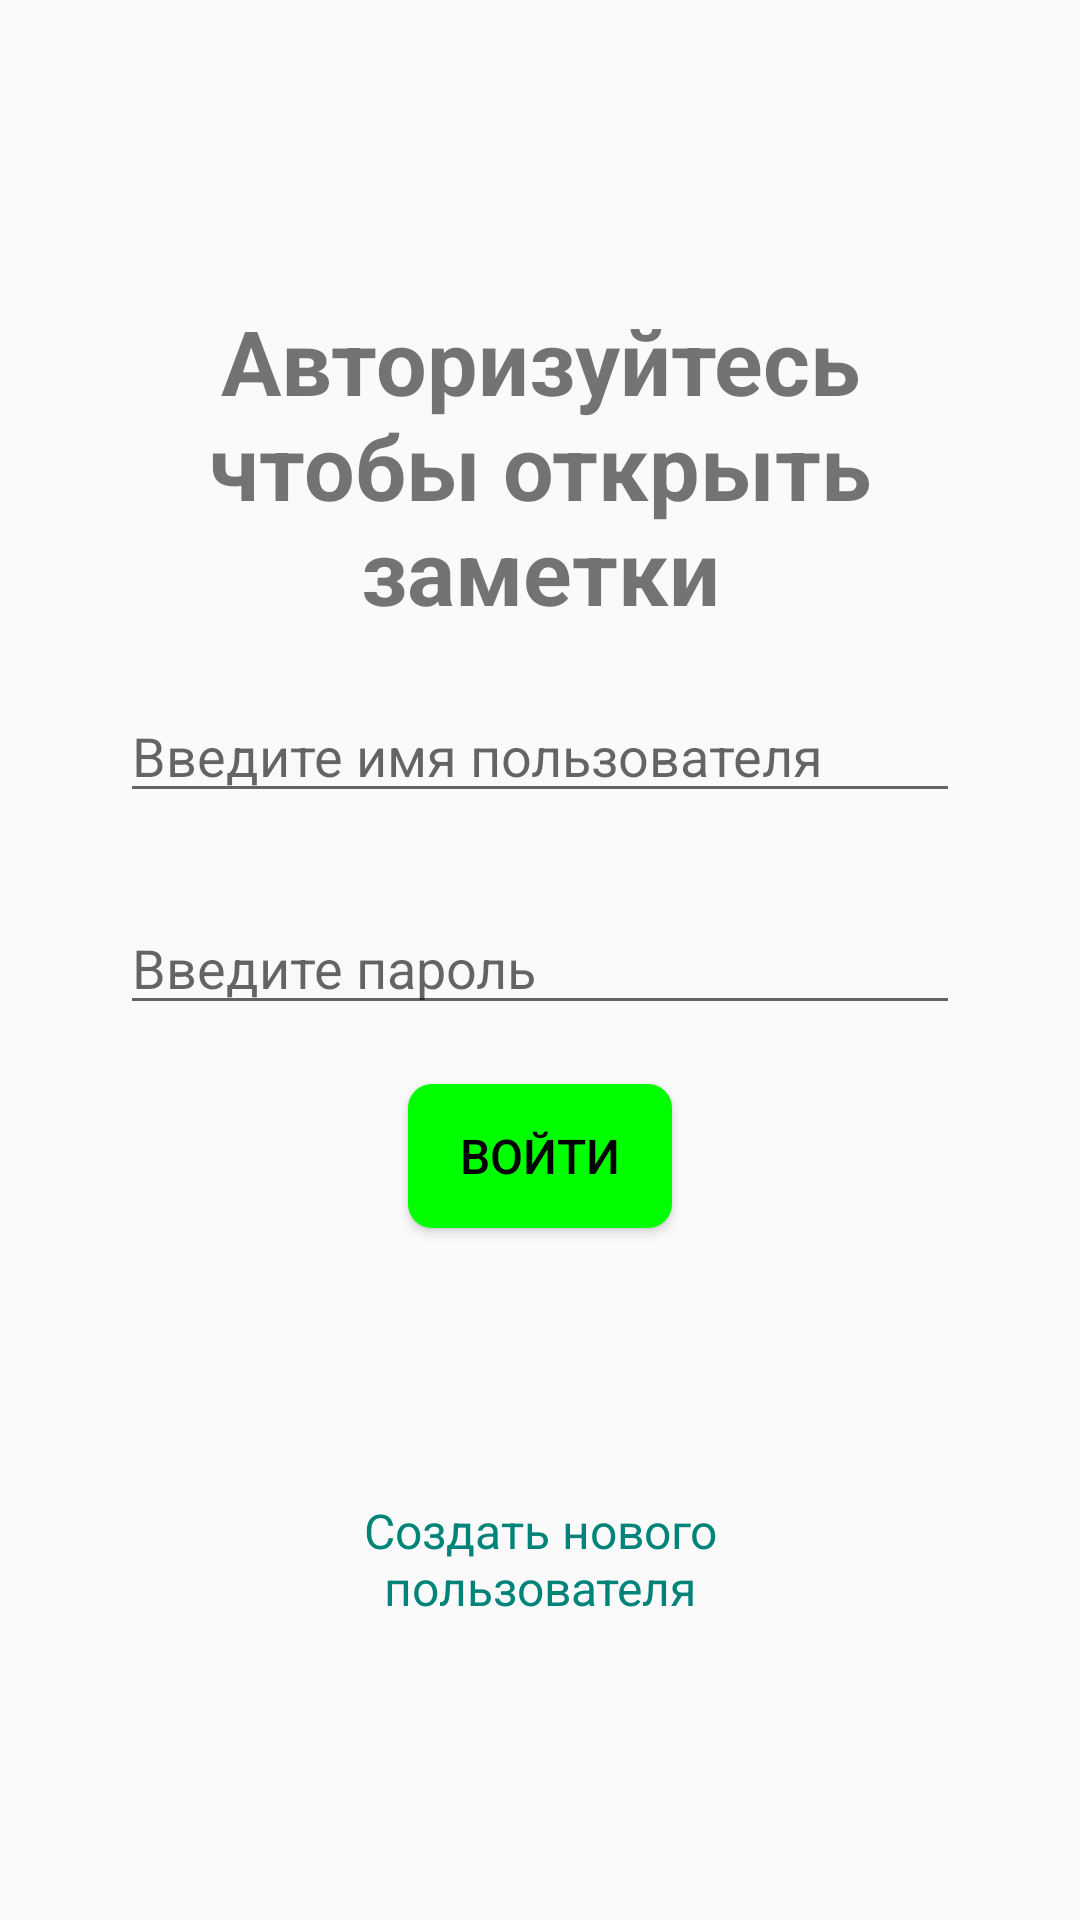

Produce the Android XML layout that renders to this screen, including the resource entries it uses.
<!-- AndroidManifest.xml: application theme AppTheme -->
<!-- res/layout/activity_login.xml -->
<?xml version="1.0" encoding="utf-8"?>
<androidx.constraintlayout.widget.ConstraintLayout xmlns:android="http://schemas.android.com/apk/res/android"
    xmlns:app="http://schemas.android.com/apk/res-auto"
    xmlns:tools="http://schemas.android.com/tools"
    android:layout_width="match_parent"
    android:layout_height="match_parent"
    android:padding="30dp">

    <Button
        android:id="@+id/btn_create"
        style="@style/NoteApp.Button"
        android:layout_width="wrap_content"
        android:layout_height="wrap_content"
        android:text="@string/open_user"
        android:background = "@drawable/login_buttton"
        android:layout_margin="20dp"
        app:layout_constraintBottom_toTopOf="@+id/tv_register"
        app:layout_constraintEnd_toEndOf="parent"
        app:layout_constraintHorizontal_bias="0.5"
        app:layout_constraintStart_toStartOf="parent"
        app:layout_constraintTop_toBottomOf="@+id/et_login_name"
        />


    <EditText
        android:id="@+id/et_login_pass"
        android:layout_width="match_parent"
        android:layout_height="wrap_content"
        android:hint="@string/user_password_hint"
        android:inputType="textPassword"
        android:layout_margin="10dp"
        app:layout_constraintBottom_toTopOf="@+id/btn_create"
        app:layout_constraintEnd_toEndOf="parent"
        app:layout_constraintHorizontal_bias="0.5"
        app:layout_constraintStart_toStartOf="parent"
        app:layout_constraintTop_toBottomOf="@+id/et_login_name" />

    <EditText
        android:id="@+id/et_login_name"
        android:layout_width="match_parent"
        android:layout_height="wrap_content"
        android:hint="@string/user_name_hint"

        android:layout_margin="10dp"
        app:layout_constraintBottom_toTopOf="@+id/et_login_pass"
        app:layout_constraintEnd_toEndOf="parent"
        app:layout_constraintHorizontal_bias="0.5"
        app:layout_constraintStart_toStartOf="parent"
        app:layout_constraintTop_toBottomOf="@+id/textView" />

    <TextView
        android:id="@+id/textView"
        android:layout_width="wrap_content"
        android:layout_height="wrap_content"
        android:gravity="center"
        android:text="@string/login_title"
        android:textSize="30sp"
        android:layout_marginBottom="20dp"
        android:textStyle="bold"
        app:layout_constraintBottom_toTopOf="@+id/et_login_pass"
        app:layout_constraintEnd_toEndOf="parent"
        app:layout_constraintHorizontal_bias="0.5"
        app:layout_constraintStart_toStartOf="parent"
        app:layout_constraintTop_toTopOf="parent"
        app:layout_constraintVertical_chainStyle="packed" />


    <TextView
        android:id="@+id/tv_register"
        android:layout_width="200dp"
        android:layout_height="wrap_content"
        android:gravity="center"
        android:text="@string/create_new_user"
        android:textColor="@color/colorPrimary"
        android:textSize="16sp"
        app:layout_constraintBottom_toBottomOf="parent"
        app:layout_constraintEnd_toEndOf="parent"
        app:layout_constraintHorizontal_bias="0.5"
        app:layout_constraintStart_toStartOf="parent"
        app:layout_constraintTop_toBottomOf="@+id/btn_create" />


</androidx.constraintlayout.widget.ConstraintLayout>
<!-- resources referenced by this layout -->
<resources>
  <color name="colorPrimary">#008378</color>
  <!-- drawable login_buttton (drawable) -->
  <?xml version="1.0" encoding="utf-8"?>
  <shape xmlns:android="http://schemas.android.com/apk/res/android"
      android:shape="rectangle">
      <solid android:color="@color/radiobutton_green" />
      <corners android:radius="8dp"/>
  </shape>
  <string name="create_new_user">Создать нового пользователя</string>
  <string name="login_title">Авторизуйтесь чтобы открыть заметки</string>
  <string name="open_user">Войти</string>
  <string name="user_name_hint">Введите имя пользователя</string>
  <string name="user_password_hint">Введите пароль</string>
  <style name="NoteApp.Button" parent="TextAppearance.AppCompat.Button">
          <item name="android:background">@color/colorAccent</item>
          <item name="android:textColor">@android:color/black</item>
          <item name="android:textSize">16sp</item>
          <item name="android:padding">10dp</item>
      </style>
  <style name="AppTheme" parent="Theme.AppCompat.DayNight">
          
          <item name="colorPrimary">@color/colorPrimary</item>
          <item name="colorPrimaryDark">@color/colorPrimaryDark</item>
          <item name="colorAccent">@color/colorAccent</item>
      </style>
  <color name="radiobutton_green">#00FF00</color>
  <color name="colorAccent">#76DA03</color>
  <color name="colorPrimaryDark">#037336</color>
</resources>
